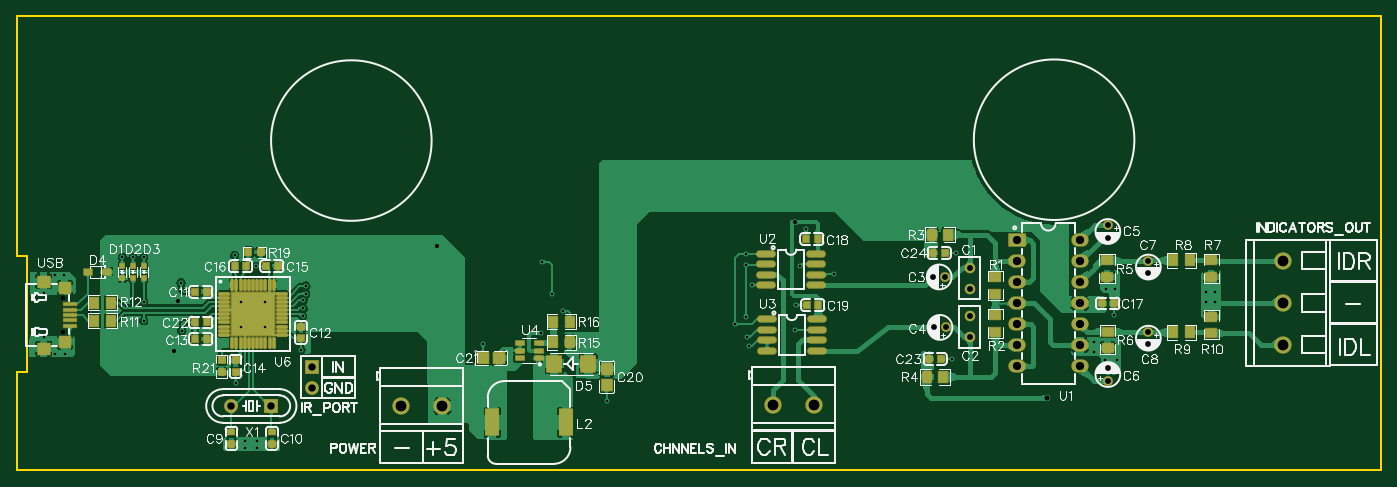
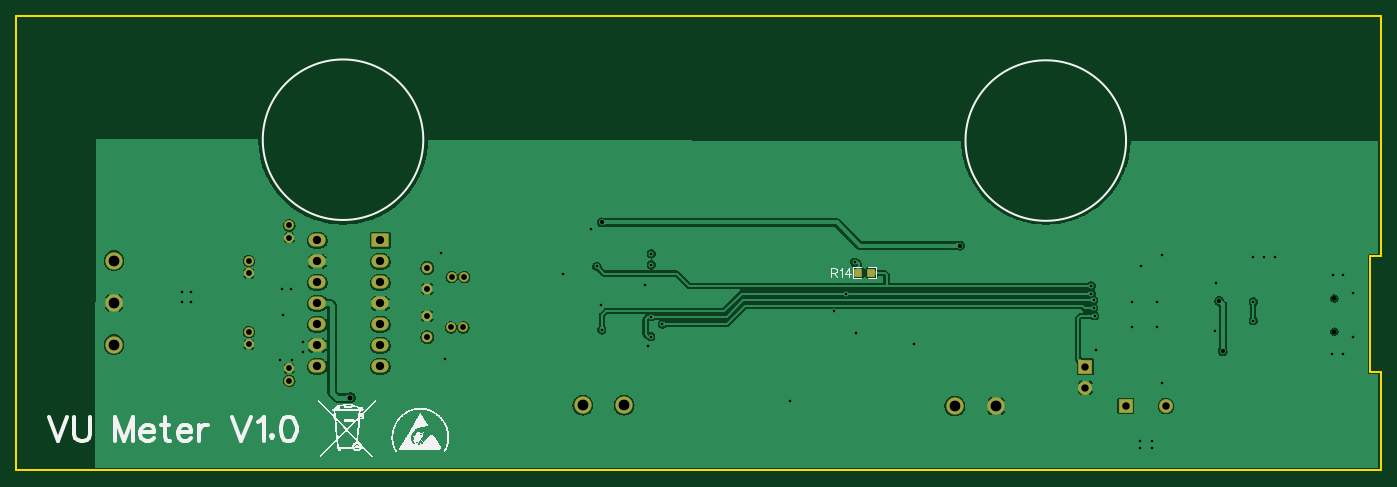
Circuit board: 12 layer files. Board 165.0 x 55.0 mm.
- drill: Drill_NPTH_Through.DRL (296 bytes)
- drill: Drill_PTH_Through.DRL (1061 bytes)
- drill: Drill_PTH_Through_Via.DRL (1366 bytes)
- outline: Gerber_BoardOutlineLayer.GKO (710 bytes)
- bottom_copper: Gerber_BottomLayer.GBL (71983 bytes)
- paste: Gerber_BottomPasteMaskLayer.GBP (953 bytes)
- bottom_silk: Gerber_BottomSilkscreenLayer.GBO (30771 bytes)
- bottom_mask: Gerber_BottomSolderMaskLayer.GBS (2192 bytes)
- top_copper: Gerber_TopLayer.GTL (118276 bytes)
- paste: Gerber_TopPasteMaskLayer.GTP (14014 bytes)
- top_silk: Gerber_TopSilkscreenLayer.GTO (80466 bytes)
- top_mask: Gerber_TopSolderMaskLayer.GTS (8009 bytes)

=== drill: Drill_NPTH_Through.DRL ===
M48
METRIC,LZ,000.000
;FILE_FORMAT=3:3
;TYPE=NON_PLATED
;Layer: NPTH_Through
;EasyEDA v6.5.23, 2023-06-02 21:13:54
;33ff916c08f040c1a4a9353f5c15a4ee,b642c611f69d48ac97ba22acea37c14c,10
;Gerber Generator version 0.2
;Holesize 1 = 0.501 mm
T01C0.501
%
G05
G90
T01
X012595Y094799
X012595Y098799
M30

=== drill: Drill_PTH_Through.DRL ===
M48
METRIC,LZ,000.000
;FILE_FORMAT=3:3
;TYPE=PLATED
;Layer: PTH_Through
;EasyEDA v6.5.23, 2023-06-02 21:13:54
;33ff916c08f040c1a4a9353f5c15a4ee,b642c611f69d48ac97ba22acea37c14c,10
;Gerber Generator version 0.2
;Holesize 1 = 0.701 mm
T01C0.701
;Holesize 2 = 0.712 mm
T02C0.712
;Holesize 3 = 0.889 mm
T03C0.889
;Holesize 4 = 0.901 mm
T04C0.901
;Holesize 5 = 1.000 mm
T05C1.000
;Holesize 6 = 1.301 mm
T06C1.301
%
G05
G90
T01
X117849Y101400
X119350Y101400
X117949Y095300
X119450Y095300
X139000Y106149
X139000Y107650
X139000Y090350
X139000Y088849
X143900Y101849
X143900Y103350
X143900Y093249
X143900Y094750
T02
X122299Y099972
X122299Y102512
X122299Y094130
X122299Y096670
T03
X042700Y090569
X042700Y088029
T04
X037838Y085800
X032962Y085800
T05
X135609Y090580
X135608Y093120
X135608Y095660
X135608Y098200
X135608Y100740
X135608Y103280
X135608Y105820
X127988Y090580
X127988Y093120
X127988Y095660
X127988Y098200
X127988Y100740
X127988Y103280
X127988Y105820
T06
X053495Y085799
X058504Y085799
X098496Y085900
X103505Y085900
X160200Y093221
X160200Y098301
X160200Y103381
M30

=== drill: Drill_PTH_Through_Via.DRL ===
M48
METRIC,LZ,000.000
;FILE_FORMAT=3:3
;TYPE=PLATED
;Layer: PTH_Through_Via
;EasyEDA v6.5.23, 2023-06-02 21:13:54
;33ff916c08f040c1a4a9353f5c15a4ee,b642c611f69d48ac97ba22acea37c14c,10
;Gerber Generator version 0.2
;Holesize 1 = 0.305 mm
T01C0.305
;Holesize 2 = 0.306 mm
T02C0.306
;Holesize 3 = 0.501 mm
T03C0.501
;Holesize 4 = 0.600 mm
T04C0.600
%
G05
G90
T01
X037091Y098362
X034094Y098375
X034106Y095378
X037104Y095378
X034600Y081600
X034600Y080700
X036100Y081600
X036100Y080700
T02
X019800Y103800
X021100Y103800
X022400Y103800
X022400Y098400
X022400Y096100
X027000Y094900
X026900Y100700
X041400Y092600
X033400Y104000
X035999Y102700
X012700Y101600
X012900Y092100
X041600Y096700
X105900Y101700
X095600Y093100
X096000Y100400
X101300Y098000
X102500Y107200
X073100Y097300
X070400Y094600
X011600Y101600
X011600Y092100
X010300Y099500
X010300Y094100
X033500Y088600
X041700Y098600
X041700Y097600
X101200Y095000
X095300Y094200
X093900Y095700
X095200Y102900
X095199Y104201
X095200Y096600
X120200Y091500
X120600Y104300
X139800Y096800
X078400Y086400
X042000Y100300
X042000Y099400
X101800Y102700
X071717Y099400
X070600Y103200
X140100Y091400
X138700Y091400
X137300Y092300
X137300Y093500
X138800Y099900
X139900Y099900
X150900Y099600
X152000Y099600
X150900Y098400
X152000Y098400
X063400Y093300
T03
X026500Y098500
X026100Y092400
X101200Y108000
X057900Y105200
T04
X131600Y086799
M30

=== outline: Gerber_BoardOutlineLayer.GKO ===
G04 Layer: BoardOutlineLayer*
G04 EasyEDA v6.5.23, 2023-06-02 21:13:54*
G04 33ff916c08f040c1a4a9353f5c15a4ee,b642c611f69d48ac97ba22acea37c14c,10*
G04 Gerber Generator version 0.2*
G04 Scale: 100 percent, Rotated: No, Reflected: No *
G04 Dimensions in millimeters *
G04 leading zeros omitted , absolute positions ,4 integer and 5 decimal *
%FSLAX45Y45*%
%MOMM*%

%ADD10C,0.2540*%
%ADD11C,0.2500*%
D10*
X699998Y13299973D02*
G01*
X17199965Y13299973D01*
X17199965Y7799984D01*
X699998Y7799984D01*
X699998Y8989982D02*
G01*
X700023Y7800086D01*
X700023Y13299947D02*
G01*
X699998Y10389979D01*
D11*
X699998Y10389979D02*
G01*
X699998Y10389979D01*
X829998Y10389979D01*
X829998Y8989982D01*
X699998Y8989982D01*

%LPD*%
M02*

=== bottom_copper: Gerber_BottomLayer.GBL (71983 bytes, source omitted) ===
=== paste: Gerber_BottomPasteMaskLayer.GBP ===
G04 Layer: BottomPasteMaskLayer*
G04 EasyEDA v6.5.23, 2023-06-02 21:13:54*
G04 33ff916c08f040c1a4a9353f5c15a4ee,b642c611f69d48ac97ba22acea37c14c,10*
G04 Gerber Generator version 0.2*
G04 Scale: 100 percent, Rotated: No, Reflected: No *
G04 Dimensions in millimeters *
G04 leading zeros omitted , absolute positions ,4 integer and 5 decimal *
%FSLAX45Y45*%
%MOMM*%

%ADD10C,0.0001*%

%LPD*%
G36*
X6979513Y10234980D02*
G01*
X6974484Y10230002D01*
X6974484Y10205770D01*
X7011466Y10205770D01*
X7011466Y10172801D01*
X6974484Y10172801D01*
X6974484Y10149992D01*
X6979513Y10144963D01*
X7059472Y10144963D01*
X7064502Y10149992D01*
X7064502Y10230002D01*
X7059472Y10234980D01*
G37*
G36*
X6820509Y10234980D02*
G01*
X6815480Y10230002D01*
X6815480Y10149992D01*
X6820509Y10144963D01*
X6899503Y10144963D01*
X6904481Y10149992D01*
X6904481Y10172801D01*
X6866483Y10172801D01*
X6866483Y10205770D01*
X6904481Y10205770D01*
X6904481Y10230002D01*
X6899503Y10234980D01*
G37*
M02*

=== bottom_silk: Gerber_BottomSilkscreenLayer.GBO (30771 bytes, source omitted) ===
=== bottom_mask: Gerber_BottomSolderMaskLayer.GBS ===
G04 Layer: BottomSolderMaskLayer*
G04 EasyEDA v6.5.23, 2023-06-02 21:13:54*
G04 33ff916c08f040c1a4a9353f5c15a4ee,b642c611f69d48ac97ba22acea37c14c,10*
G04 Gerber Generator version 0.2*
G04 Scale: 100 percent, Rotated: No, Reflected: No *
G04 Dimensions in millimeters *
G04 leading zeros omitted , absolute positions ,4 integer and 5 decimal *
%FSLAX45Y45*%
%MOMM*%

%AMMACRO1*1,1,$1,$2,$3*1,1,$1,$4,$5*1,1,$1,0-$2,0-$3*1,1,$1,0-$4,0-$5*20,1,$1,$2,$3,$4,$5,0*20,1,$1,$4,$5,0-$2,0-$3,0*20,1,$1,0-$2,0-$3,0-$4,0-$5,0*20,1,$1,0-$4,0-$5,$2,$3,0*4,1,4,$2,$3,$4,$5,0-$2,0-$3,0-$4,0-$5,$2,$3,0*%
%ADD10MACRO1,0.1016X0.7874X-0.7874X-0.7874X-0.7874*%
%ADD11C,1.6764*%
%ADD12C,2.1016*%
%ADD13MACRO1,0.1016X-0.4032X0.432X-0.4032X-0.432*%
%ADD14MACRO1,0.1016X0.4032X0.432X0.4032X-0.432*%
%ADD15C,1.2954*%
%ADD16O,2.1015960000000002X1.6015970000000002*%
%ADD17MACRO1,0.1016X-1X0.75X1X0.75*%
%ADD18MACRO1,0.2032X0.75X-0.75X-0.75X-0.75*%
%ADD19C,1.7032*%
%ADD20C,1.2032*%

%LPD*%
D10*
G01*
X4269994Y9056877D03*
D11*
G01*
X4269993Y8802878D03*
D12*
G01*
X5349493Y8579865D03*
G01*
X5850381Y8579865D03*
G01*
X9849611Y8590026D03*
G01*
X10350500Y8590026D03*
G01*
X16020034Y9322054D03*
G01*
X16020034Y9830054D03*
G01*
X16020034Y10338054D03*
D13*
G01*
X7015311Y10189979D03*
D14*
G01*
X6864661Y10189979D03*
D15*
G01*
X12229947Y9997186D03*
G01*
X12229947Y10251186D03*
G01*
X12229947Y9412986D03*
G01*
X12229947Y9666986D03*
D16*
G01*
X13560882Y9058046D03*
G01*
X13560780Y9312046D03*
G01*
X13560780Y9566046D03*
G01*
X13560780Y9820046D03*
G01*
X13560780Y10074046D03*
G01*
X13560780Y10328046D03*
G01*
X13560780Y10582046D03*
G01*
X12798780Y9058046D03*
G01*
X12798780Y9312046D03*
G01*
X12798780Y9566046D03*
G01*
X12798780Y9820046D03*
G01*
X12798780Y10074046D03*
G01*
X12798780Y10328046D03*
D17*
G01*
X12798798Y10582041D03*
D18*
G01*
X3783831Y8579984D03*
D19*
G01*
X3296158Y8579993D03*
D20*
G01*
X11784914Y10139984D03*
G01*
X11935028Y10139984D03*
G01*
X11794896Y9529978D03*
G01*
X11945010Y9529978D03*
G01*
X13899972Y10614888D03*
G01*
X13899972Y10765002D03*
G01*
X13899972Y9035059D03*
G01*
X13899972Y8884945D03*
G01*
X14389963Y10184917D03*
G01*
X14389963Y10335031D03*
G01*
X14389963Y9324898D03*
G01*
X14389963Y9475012D03*
M02*

=== top_copper: Gerber_TopLayer.GTL (118276 bytes, source omitted) ===
=== paste: Gerber_TopPasteMaskLayer.GTP (14014 bytes, source omitted) ===
=== top_silk: Gerber_TopSilkscreenLayer.GTO (80466 bytes, source omitted) ===
=== top_mask: Gerber_TopSolderMaskLayer.GTS (8009 bytes, source omitted) ===
